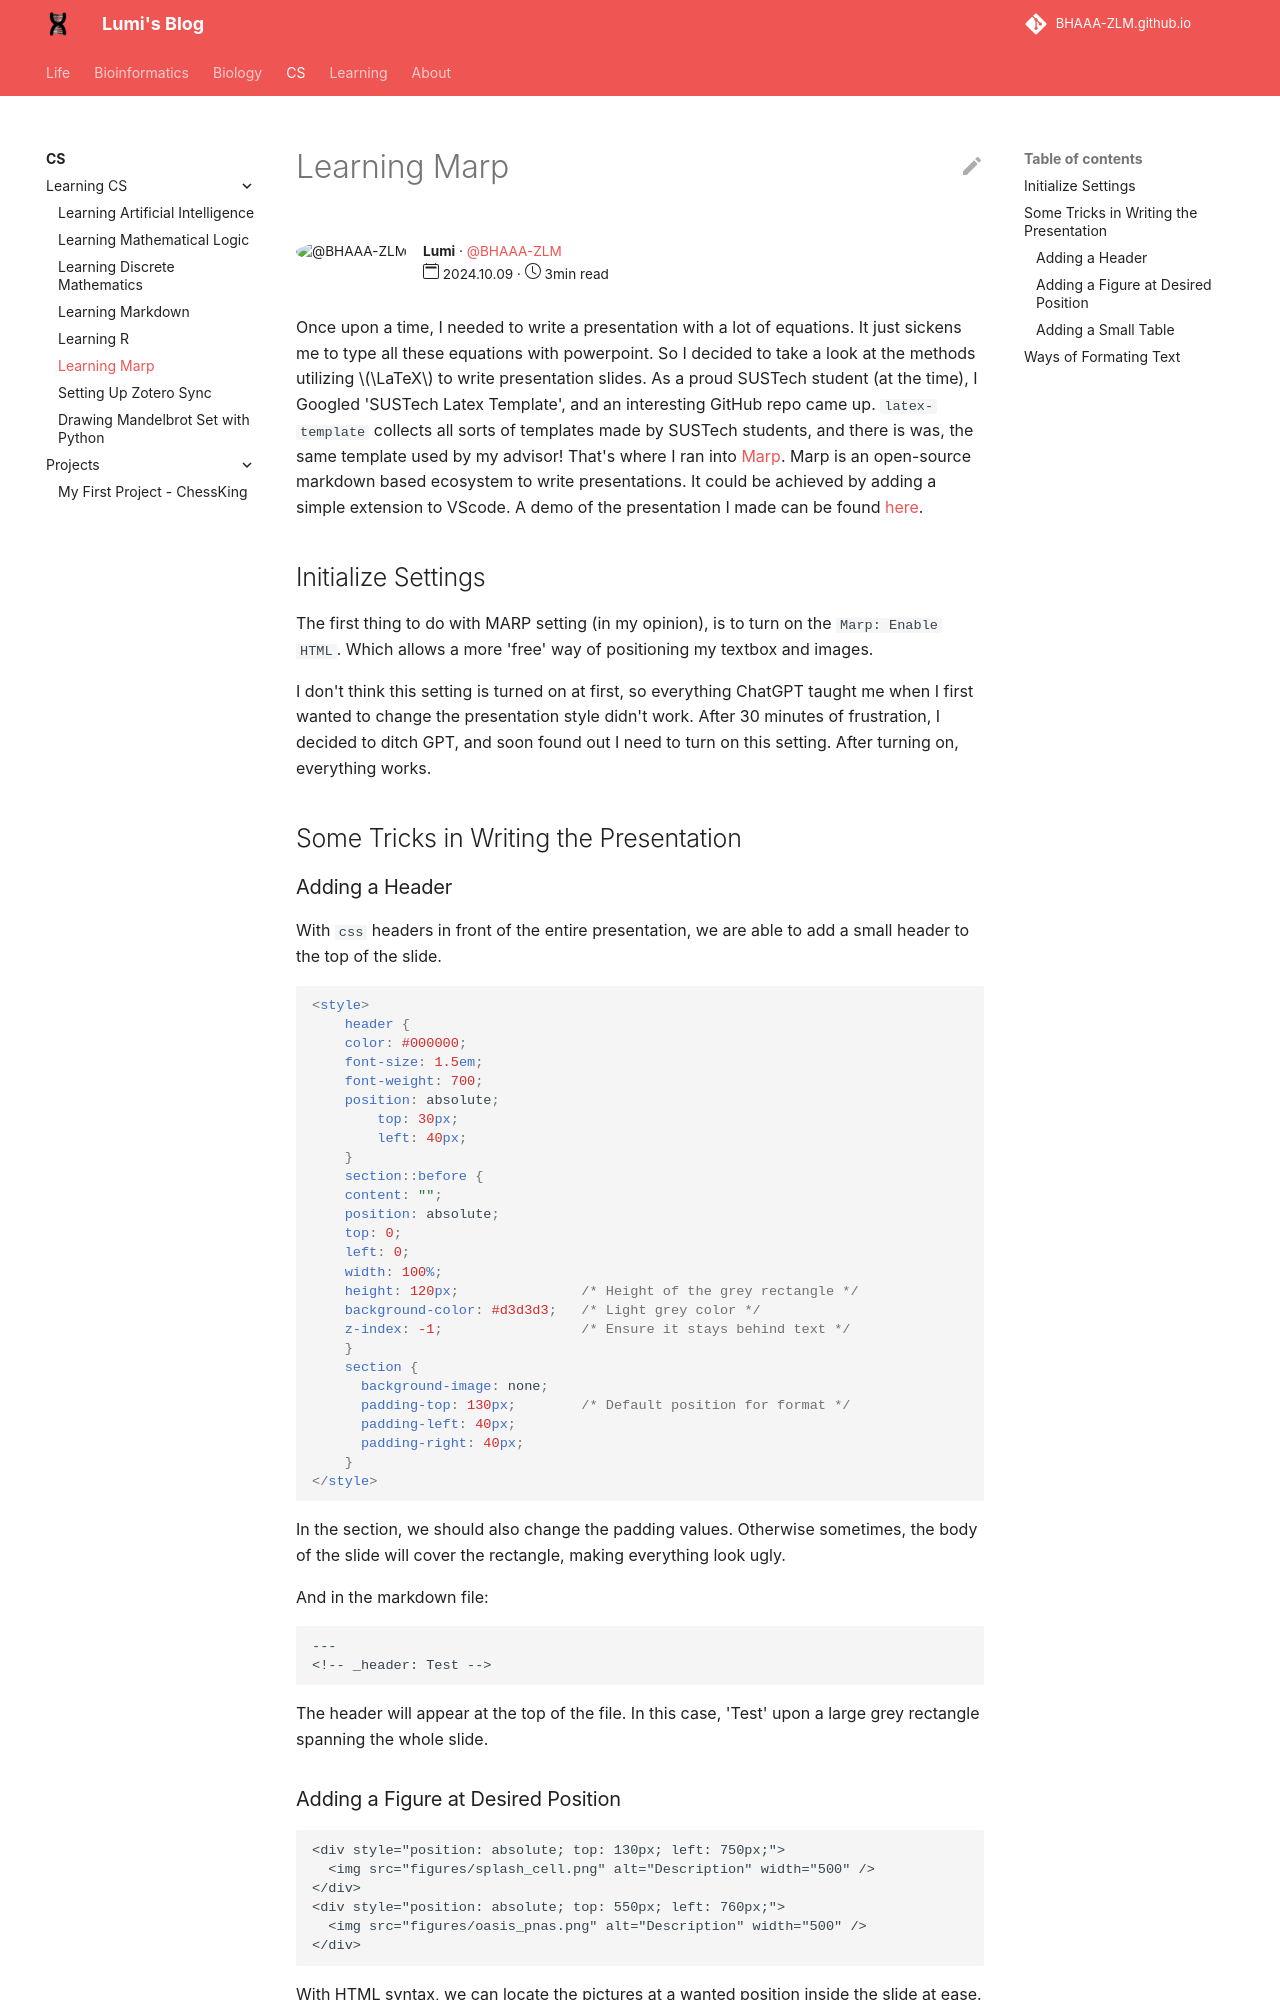

repository: BHAAA-ZLM/BHAAA-ZLM.github.io · page: CS/Learn CS/Marp/index.html · generator: mkdocs

---
author: Lumi
author_gh_user: BHAAA-ZLM
read_time: 3min
publish_date: 2024.10.09
---

Once upon a time, I needed to write a presentation with a lot of equations. It just sickens me to type all these equations with powerpoint. So I decided to take a look at the methods utilizing $\LaTeX$ to write presentation slides. As a proud SUSTech student (at the time), I Googled 'SUSTech Latex Template', and an interesting GitHub repo came up. `latex-template` collects all sorts of templates made by SUSTech students, and there is was, the same template used by my advisor! That's where I ran into [Marp](https://marp.app). Marp is an open-source markdown based ecosystem to write presentations. It could be achieved by adding a simple extension to VScode. A demo of the presentation I made can be found [here](./Marp/presentation_trimmed.pdf).

## Initialize Settings
The first thing to do with MARP setting (in my opinion), is to turn on the `Marp: Enable HTML`. Which allows a more 'free' way of positioning my textbox and images. 

I don't think this setting is turned on at first, so everything ChatGPT taught me when I first wanted to change the presentation style didn't work. After 30 minutes of frustration, I decided to ditch GPT, and soon found out I need to turn on this setting. After turning on, everything works.

## Some Tricks in Writing the Presentation
